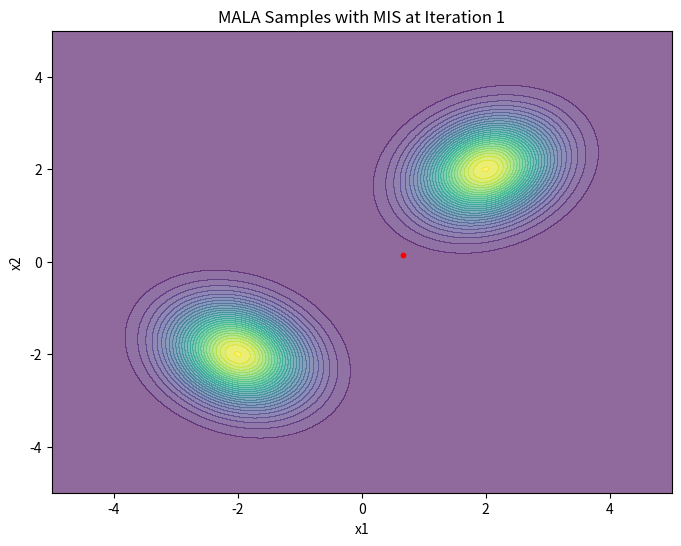
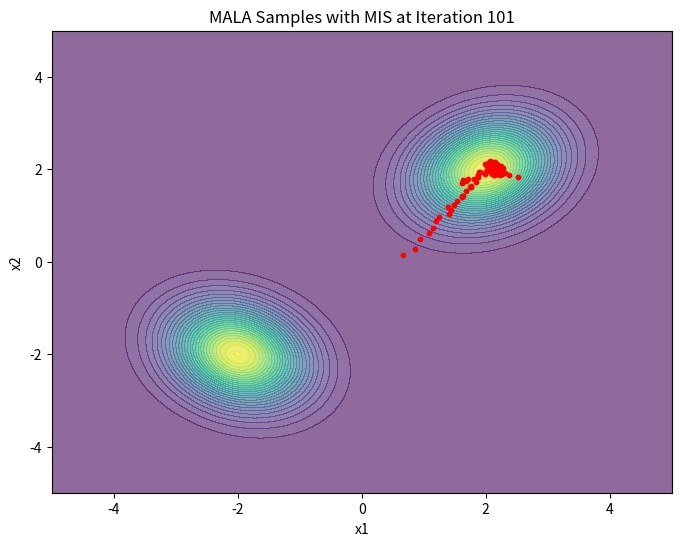
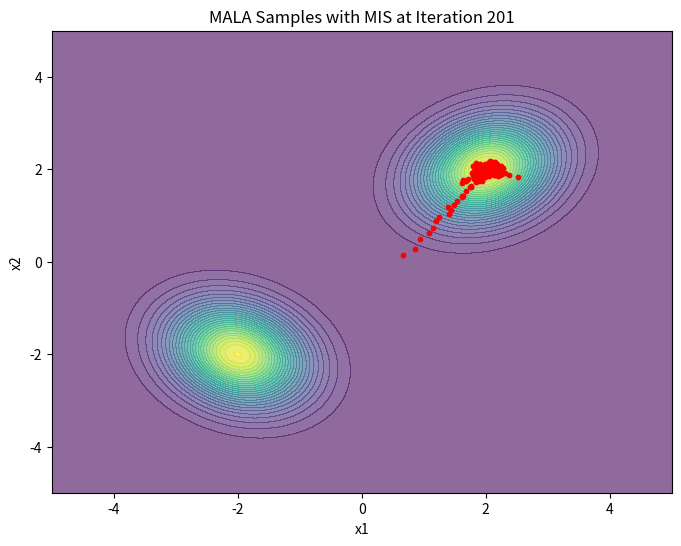
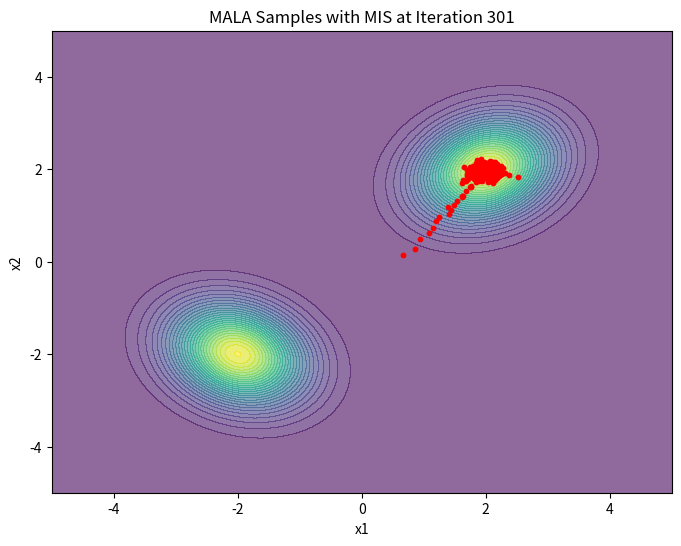
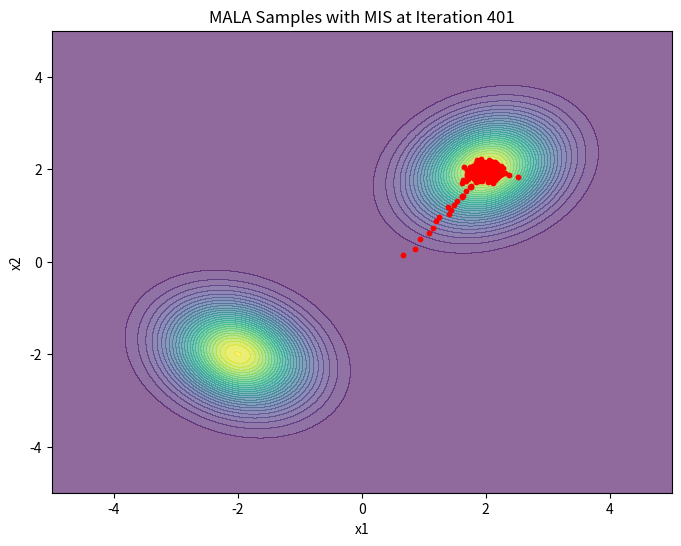
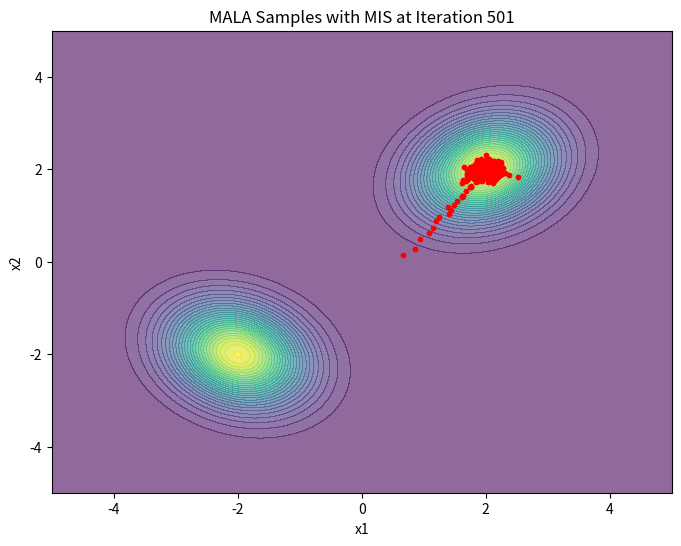
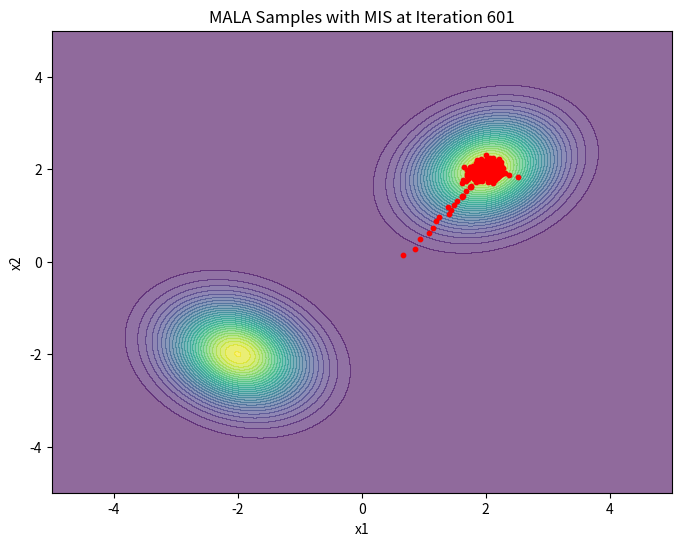
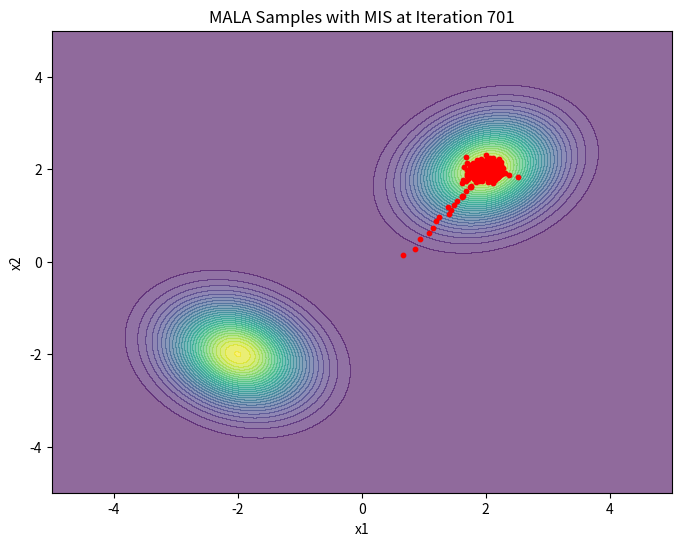
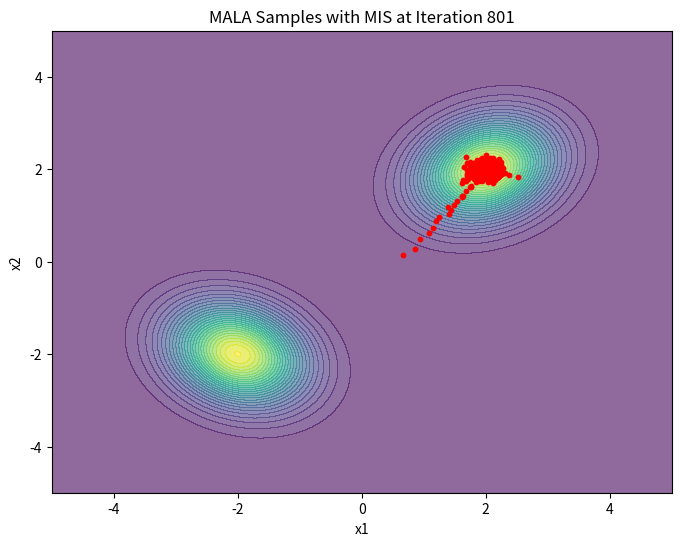
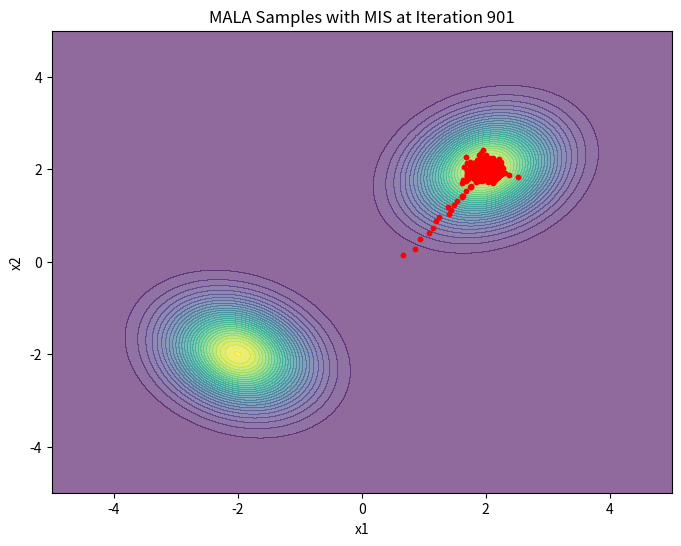
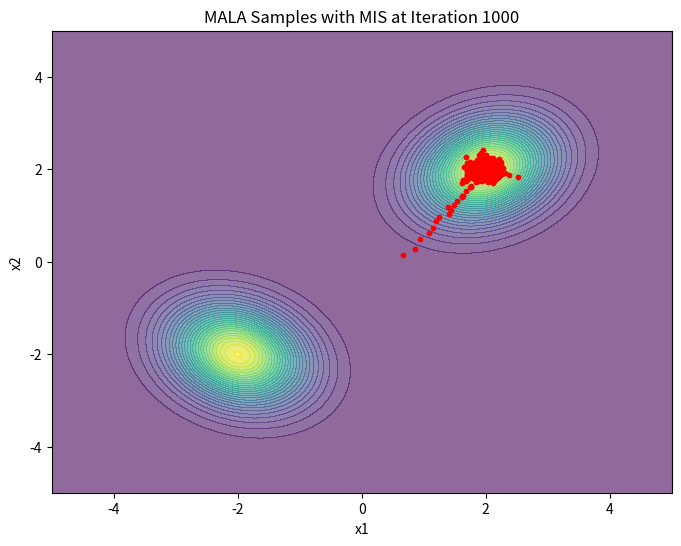

Recreate these plots in Python, in order.
import numpy as np
import matplotlib.pyplot as plt
from scipy.integrate import odeint
from scipy.stats import multivariate_normal

# Define the target distribution: a 2D Gaussian mixture
def target_distribution(x):
    mean1, cov1 = np.array([2, 2]), np.array([[0.5, 0.1], [0.1, 0.5]])
    mean2, cov2 = np.array([-2, -2]), np.array([[0.5, -0.1], [-0.1, 0.5]])
    pdf1 = multivariate_normal.pdf(x, mean=mean1, cov=cov1)
    pdf2 = multivariate_normal.pdf(x, mean=mean2, cov=cov2)
    return 0.5 * pdf1 + 0.5 * pdf2

# Gradient of the log target distribution
def grad_log_p(x):
    mean1, cov1 = np.array([2, 2]), np.array([[0.5, 0.1], [0.1, 0.5]])
    mean2, cov2 = np.array([-2, -2]), np.array([[0.5, -0.1], [-0.1, 0.5]])
    
    pdf1 = multivariate_normal.pdf(x, mean=mean1, cov=cov1)
    pdf2 = multivariate_normal.pdf(x, mean=mean2, cov=cov2)
    
    grad1 = -np.linalg.inv(cov1) @ (x - mean1)
    grad2 = -np.linalg.inv(cov2) @ (x - mean2)
    
    grad = 0.5 * (grad1 * pdf1 + grad2 * pdf2) / (pdf1 + pdf2)
    return grad

# Fast dynamics: Random noise integration
def fast_dynamics(y, t, step_size):
    """Fast component evolution with stochastic noise."""
    noise = np.random.randn(*y.shape) * step_size
    return noise

# MIS-integrated MALA step
def mala_step_mis(current_position, grad_log_p, step_size, dt_fast=0.01, dt_slow=0.1):
    # Slow update: Compute the deterministic component
    grad = grad_log_p(current_position)
    proposal_mean = current_position + (step_size**2 / 2) * grad
    
    # Fast update: Integrate random noise over finer time steps
    t_fast = np.arange(0, dt_slow, dt_fast)
    noise_trajectory = odeint(fast_dynamics, np.zeros_like(current_position), t_fast, args=(step_size,))
    fast_noise = noise_trajectory[-1]  # Final value after integration
    
    # Combine slow and fast components for the proposal
    proposal = proposal_mean + fast_noise
    
    # Metropolis-Hastings acceptance step
    current_log_prob = np.log(target_distribution(current_position) + 1e-9)
    proposal_log_prob = np.log(target_distribution(proposal) + 1e-9)
    
    # Transition probabilities
    proposal_to_current = -np.sum((current_position - (proposal + (step_size**2 / 2) * grad_log_p(proposal)))**2) / (2 * step_size**2)
    current_to_proposal = -np.sum((proposal - (current_position + (step_size**2 / 2) * grad))**2) / (2 * step_size**2)
    
    # Compute acceptance probability
    acceptance_prob = np.exp(proposal_log_prob - current_log_prob + proposal_to_current - current_to_proposal)
    
    if np.random.rand() < acceptance_prob:
        return proposal
    else:
        return current_position

# Visualization function
def plot_particles(samples, target_distribution, iteration):
    plt.figure(figsize=(8, 6))
    # Plot the target distribution
    x, y = np.mgrid[-5:5:.01, -5:5:.01]
    pos = np.dstack((x, y))
    plt.contourf(x, y, target_distribution(pos), levels=30, cmap='viridis', alpha=0.6)
    
    # Plot the samples
    plt.scatter(samples[:, 0], samples[:, 1], color='red', s=10)
    plt.title(f'MALA Samples with MIS at Iteration {iteration}')
    plt.xlim(-5, 5)
    plt.ylim(-5, 5)
    plt.xlabel('x1')
    plt.ylabel('x2')
    plt.show()

# Initialize samples from a Gaussian distribution
np.random.seed(42)
num_samples = 100
samples = np.random.randn(num_samples, 2)

# Perform MALA sampling with MIS
num_iterations = 1000
step_size = 0.5
dt_fast = 0.01  # Fast dynamics timestep
dt_slow = 0.1   # Slow dynamics timestep
mala_samples = []

current_position = samples[0]

# Sampling loop
for i in range(num_iterations):
    current_position = mala_step_mis(current_position, grad_log_p, step_size, dt_fast, dt_slow)
    mala_samples.append(current_position)
    if i % 100 == 0 or i == num_iterations - 1:
        plot_particles(np.array(mala_samples), target_distribution, i + 1)
